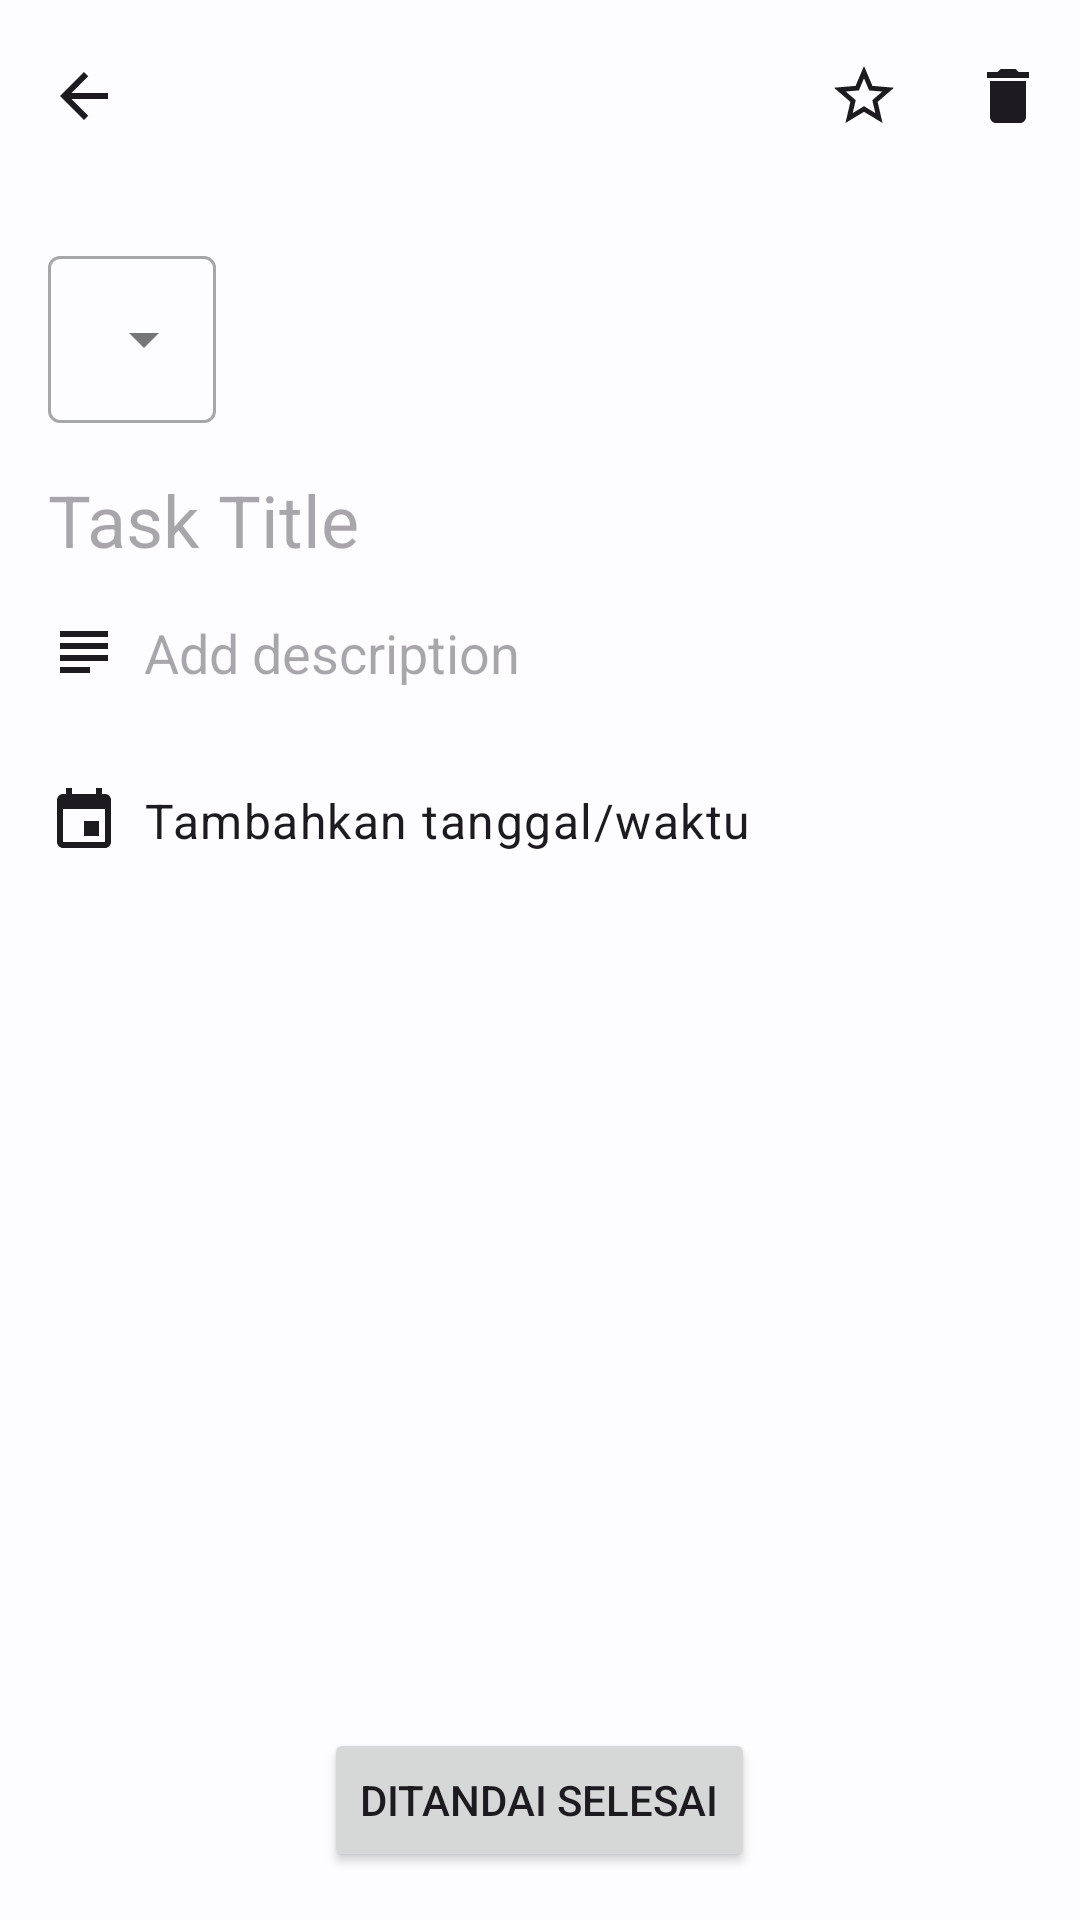

Here is an Android app screen rendered from its layout file. Give the layout XML and the strings, colors and styles it references.
<!-- AndroidManifest.xml: application theme Theme.MaTask -->
<!-- res/layout/activity_task_detail.xml -->
<?xml version="1.0" encoding="utf-8"?>
<androidx.coordinatorlayout.widget.CoordinatorLayout xmlns:android="http://schemas.android.com/apk/res/android"
    xmlns:app="http://schemas.android.com/apk/res-auto"
    xmlns:tools="http://schemas.android.com/tools"
    android:layout_width="match_parent"
    android:layout_height="match_parent"
    tools:context=".TaskDetailActivity">

    <com.google.android.material.appbar.AppBarLayout
        android:id="@+id/appBarLayout"
        android:layout_width="match_parent"
        android:layout_height="wrap_content">

        <com.google.android.material.appbar.MaterialToolbar
            android:id="@+id/toolbar"
            android:layout_width="match_parent"
            android:layout_height="?attr/actionBarSize"
            app:navigationIcon="@drawable/ic_arrow_back"
            app:menu="@menu/task_detail_menu" />

    </com.google.android.material.appbar.AppBarLayout>

    <androidx.core.widget.NestedScrollView
        android:layout_width="match_parent"
        android:layout_height="match_parent"
        app:layout_behavior="@string/appbar_scrolling_view_behavior">

        <LinearLayout
            android:layout_width="match_parent"
            android:layout_height="wrap_content"
            android:orientation="vertical"
            android:padding="16dp">

            <com.google.android.material.textfield.TextInputLayout
                android:id="@+id/tilCategories"
                style="@style/Widget.MaterialComponents.TextInputLayout.OutlinedBox.ExposedDropdownMenu"
                android:layout_width="wrap_content"
                android:layout_height="wrap_content">

                <AutoCompleteTextView
                    android:id="@+id/actvCategories"
                    android:layout_width="match_parent"
                    android:layout_height="wrap_content"
                    android:inputType="none"
                    tools:text="UAS" />

            </com.google.android.material.textfield.TextInputLayout>

            <EditText
                android:id="@+id/etTaskTitle"
                android:layout_width="match_parent"
                android:layout_height="wrap_content"
                android:layout_marginTop="16dp"
                android:background="@android:color/transparent"
                android:hint="Task Title"
                android:textAppearance="@style/TextAppearance.MaterialComponents.Headline5" />

            <EditText
                android:id="@+id/etTaskDescription"
                android:layout_width="match_parent"
                android:layout_height="wrap_content"
                android:layout_marginTop="16dp"
                android:background="@android:color/transparent"
                android:drawablePadding="8dp"
                android:hint="Add description"
                app:drawableStartCompat="@drawable/ic_description" />

            <TextView
                android:id="@+id/tvDeadline"
                android:layout_width="match_parent"
                android:layout_height="wrap_content"
                android:layout_marginTop="24dp"
                android:background="?attr/selectableItemBackground"
                android:drawablePadding="8dp"
                android:gravity="center_vertical"
                android:paddingVertical="8dp"
                android:text="Tambahkan tanggal/waktu"
                android:textAppearance="@style/TextAppearance.MaterialComponents.Body1"
                app:drawableStartCompat="@drawable/ic_deadline" />

        </LinearLayout>

    </androidx.core.widget.NestedScrollView>

    <Button
        android:id="@+id/btnMarkAsComplete"
        android:layout_width="wrap_content"
        android:layout_height="wrap_content"
        android:layout_gravity="bottom|center_horizontal"
        android:layout_margin="16dp"
        android:text="Ditandai selesai" />

</androidx.coordinatorlayout.widget.CoordinatorLayout>
<!-- resources referenced by this layout -->
<resources>
  <!-- drawable ic_arrow_back (drawable) -->
  <vector xmlns:android="http://schemas.android.com/apk/res/android"
      android:width="24dp"
      android:height="24dp"
      android:viewportWidth="24.0"
      android:viewportHeight="24.0"
      android:tint="?android:attr/textColorPrimary">
      <path
          android:fillColor="@android:color/white"
          android:pathData="M20,11H7.83l5.59,-5.59L12,4l-8,8 8,8 1.41,-1.41L7.83,13H20v-2z" />
  </vector>
  <!-- drawable ic_deadline (drawable) -->
  <vector xmlns:android="http://schemas.android.com/apk/res/android"
      android:width="24dp"
      android:height="24dp"
      android:viewportWidth="24.0"
      android:viewportHeight="24.0"
      android:tint="?android:attr/textColorPrimary">
      <path
          android:fillColor="@android:color/white"
          android:pathData="M17,12h-5v5h5v-5zM16,1v2H8V1H6v2H5c-1.11,0 -1.99,0.9 -1.99,2L3,19c0,1.1 0.89,2 2,2h14c1.1,0 2,-0.9 2,-2V5c0,-1.1 -0.9,-2 -2,-2h-1V1h-2zM19,19H5V8h14v11z" />
  </vector>
  <!-- drawable ic_description (drawable) -->
  <vector xmlns:android="http://schemas.android.com/apk/res/android"
      android:width="24dp"
      android:height="24dp"
      android:viewportWidth="24.0"
      android:viewportHeight="24.0"
      android:tint="?android:attr/textColorPrimary">
      <path
          android:fillColor="@android:color/white"
          android:pathData="M14,17H4v2h10v-2zM20,9H4v2h16V9zM4,15h16v-2H4v2zM4,5v2h16V5H4z" />
  </vector>
  <style name="Theme.MaTask" parent="Base.Theme.MaTask" />
  <color name="md_theme_primary">#0062a1</color>
  <color name="md_theme_onPrimary">#ffffff</color>
  <color name="md_theme_primaryContainer">#d0e4ff</color>
  <color name="md_theme_onPrimaryContainer">#001d35</color>
  <color name="md_theme_secondary">#535f70</color>
  <color name="md_theme_onSecondary">#ffffff</color>
  <color name="md_theme_secondaryContainer">#d7e3f8</color>
  <color name="md_theme_onSecondaryContainer">#101c2b</color>
  <color name="md_theme_tertiary">#6b5778</color>
  <color name="md_theme_onTertiary">#ffffff</color>
  <color name="md_theme_tertiaryContainer">#f2daff</color>
  <color name="md_theme_onTertiaryContainer">#251432</color>
  <color name="md_theme_error">#ba1a1a</color>
  <color name="md_theme_onError">#ffffff</color>
  <color name="md_theme_errorContainer">#ffdad6</color>
  <color name="md_theme_onErrorContainer">#410002</color>
  <color name="md_theme_background">#fdfcff</color>
  <color name="md_theme_onBackground">#1a1c1e</color>
  <color name="md_theme_surface">#fdfcff</color>
  <color name="md_theme_onSurface">#1a1c1e</color>
  <color name="md_theme_surfaceVariant">#dfe3eb</color>
  <color name="md_theme_onSurfaceVariant">#42474e</color>
  <color name="md_theme_outline">#73777f</color>
  <color name="md_theme_inverseOnSurface">#f1f0f4</color>
  <color name="md_theme_inverseSurface">#2f3133</color>
  <color name="md_theme_inversePrimary">#9ccaff</color>
</resources>
